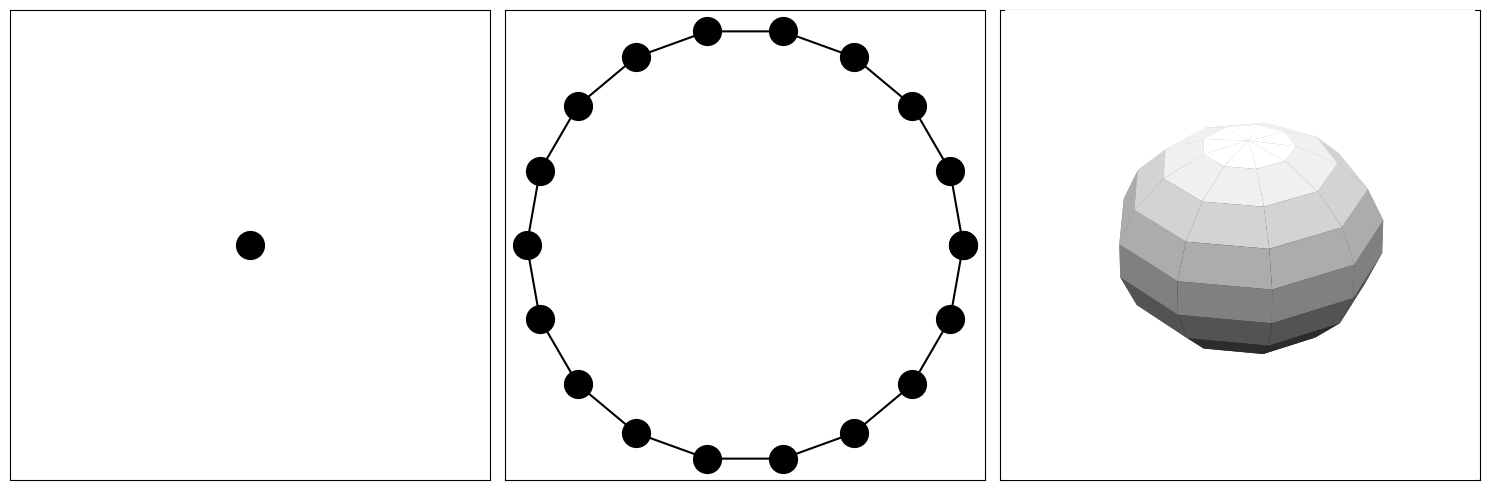
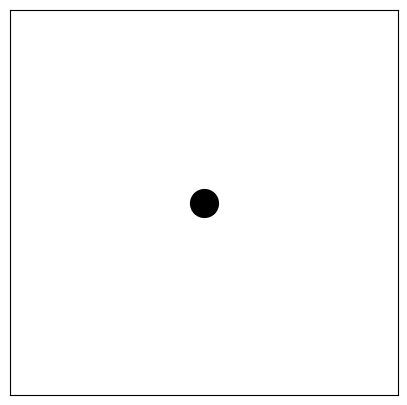
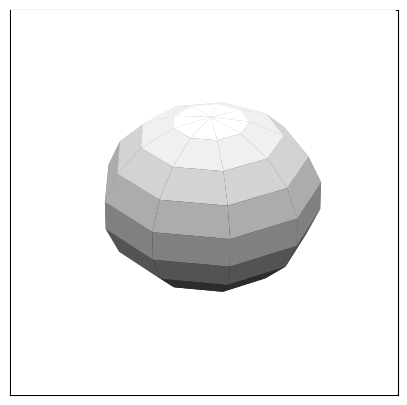

Here is the Python script that generated these plots, in order:
import matplotlib.pylab as plt
import numpy as np

single_point = [0,0]
# list of points on a circle around the origin
circle_points = []
for i in range(0, 380, 20):
    circle_points.append([np.cos(np.deg2rad(i))/2, np.sin(np.deg2rad(i))/2])

circle_points = np.array(circle_points)

# create circle shell around origi

# Generate 3D data
phi_values = np.linspace(0, 2 * np.pi, 10)
theta_values = np.linspace(0, np.pi, 10)
phi, theta = np.meshgrid(phi_values, theta_values)
x_3d = np.sin(theta) * np.cos(phi)
y_3d = np.sin(theta) * np.sin(phi)
z_3d = np.cos(theta)


fig, axes = plt.subplots(1,3, figsize=(15,5))
axes[0].plot(single_point[0], single_point[1], 'o', color='black', markersize=20)
axes[0].set_xticks([])
axes[0].set_yticks([])
axes[1].plot(circle_points[:,0], circle_points[:,1], 'o', color='black', markersize=20)
axes[1].plot(circle_points[:,0], circle_points[:,1], '-', color='black', markersize=10)
axes[1].set_xticks([])
axes[1].set_yticks([])
axes[2].set_xticks([])
axes[2].set_yticks([])
axes_3d = fig.add_subplot(1,3,3, projection='3d')
axes_3d.plot_surface(x_3d,y_3d,z_3d, cmap='gray')
axes_3d.view_init(30, 30)
axes_3d.axis('off')
axes_3d.set_xticks([])
axes_3d.set_yticks([])
plt.tight_layout()
plt.xticks([])
plt.yticks([])
plt.show()

plt.figure(figsize=(5,5))
plt.plot(single_point[0], single_point[1], 'o', color='black', markersize=20)
plt.xticks([])
plt.yticks([])
plt.show()

plt.figure(figsize=(5,5))
plt.plot(circle_points[:,0], circle_points[:,1], 'o', color='black', markersize=20)
plt.plot(circle_points[:,0], circle_points[:,1], '-', color='black', markersize=10)
plt.xticks([])
plt.yticks([])
plt.show()

axes_3d = plt.subplot(1,1,1, projection='3d')
axes_3d.plot_surface(x_3d,y_3d,z_3d, cmap='gray')
axes_3d.view_init(30, 30)
axes_3d.axis('off')
axes_3d.set_xticks([])
axes_3d.set_yticks([])
plt.show()